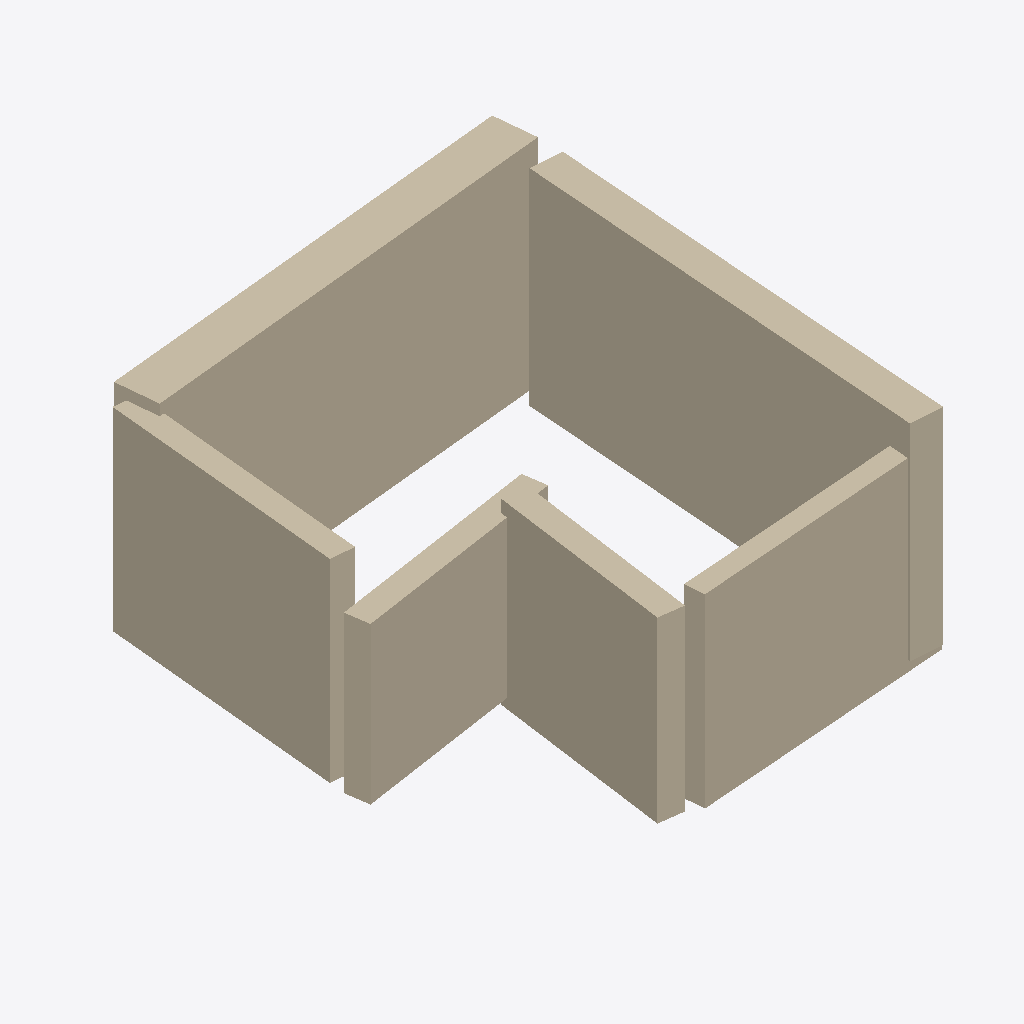
Isometric view of an IFC building model (IFC-SPF (STEP), schema IFC4, length unit metre), seen from the south-west, elements coloured by IFC class: 6 walls (beige).
Extent 7.2 m × 7.5 m × 3.5 m (x, y, z). Elements (6): 6 IfcWall.

HEADER;
FILE_DESCRIPTION(('ViewDefinition [CoordinationView]'),'2;1');
FILE_NAME('','2025-02-03T11:55:50',(),(),'IfcOpenShell 0.8.0','IfcOpenShell 0.8.0','');
FILE_SCHEMA(('IFC4'));
ENDSEC;
DATA;
#1=IFCPROJECT('3OA4AMQ1L45hwYXj9xZDTZ',$,'Multi_Wall_Project',$,$,$,$,(#10,#15),#5);
#16=IFCSITE('09PtrCv6z878rRj5LnWjJR',$,'Site',$,$,$,$,$,$,$,$,$,$,$);
#17=IFCBUILDING('16j5lVtFH1tutaNjfIOdSy',$,'Building A',$,$,$,$,$,$,$,$,$);
#18=IFCBUILDINGSTOREY('0N9jN6ZdrD$ejDYT54Dmdd',$,'Ground Floor',$,$,$,$,$,$,$);
#22=IFCWALL('2ycFxSXTD58hL6ya$adLrY',$,'Wall_1',$,$,#44,#38,$,$);
#89=IFCWALL('2ruF44P2948BBSX9SxwVO6',$,'Wall_4',$,$,#110,#105,$,$);
#111=IFCWALL('2ShLBjXHb5Nvp6bn8CBo7r',$,'Wall_5',$,$,#132,#127,$,$);
#45=IFCWALL('3F5sMl_or5SR9c$F69Ohex',$,'Wall_2',$,$,#66,#61,$,$);
#67=IFCWALL('3XlVWRyrLDJhM8W_hvUUqr',$,'Wall_3',$,$,#88,#83,$,$);
#133=IFCWALL('3oebcWou57xgGqT8XtsSFo',$,'Wall_6',$,$,#154,#149,$,$);
ENDSEC;
